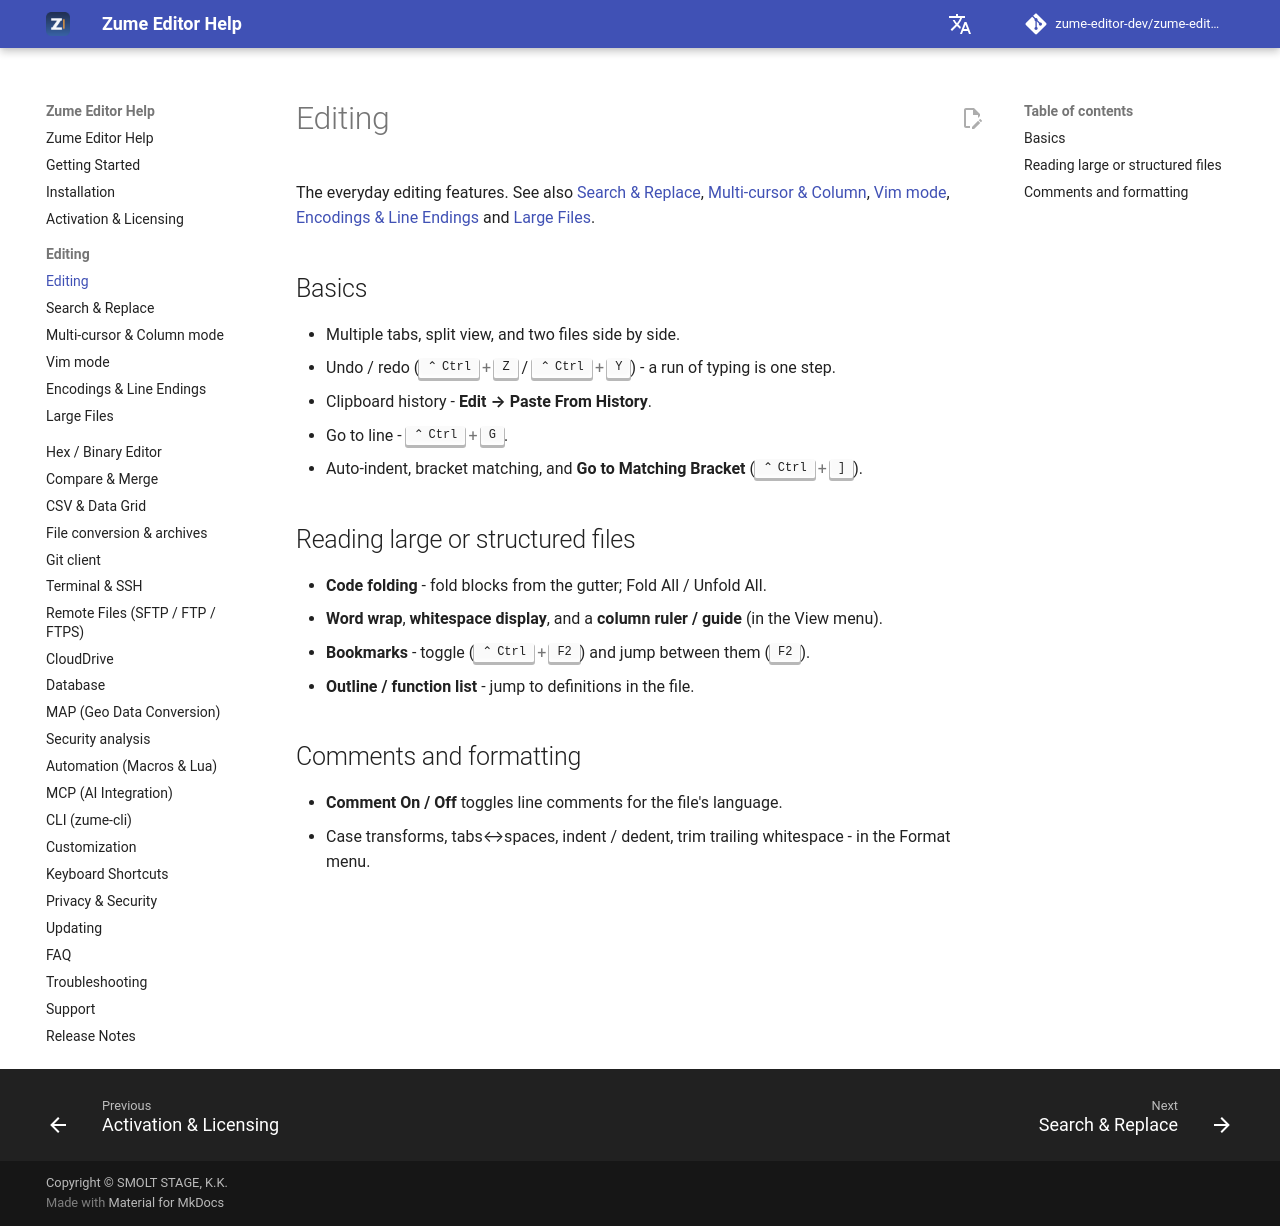

repository: zume-editor-dev/zume-editor-help · page: editing/index.html · generator: mkdocs

# Editing

The everyday editing features. See also [Search & Replace](search.md),
[Multi-cursor & Column](multi-cursor.md), [Vim mode](vim.md),
[Encodings & Line Endings](encodings.md) and [Large Files](large-files.md).

## Basics

- Multiple tabs, split view, and two files side by side.
- Undo / redo (++ctrl+z++ / ++ctrl+y++) - a run of typing is one step.
- Clipboard history - **Edit → Paste From History**.
- Go to line - ++ctrl+g++.
- Auto-indent, bracket matching, and **Go to Matching Bracket** (++ctrl+bracket-right++).

## Reading large or structured files

- **Code folding** - fold blocks from the gutter; Fold All / Unfold All.
- **Word wrap**, **whitespace display**, and a **column ruler / guide** (in the
  View menu).
- **Bookmarks** - toggle (++ctrl+f2++) and jump between them (++f2++).
- **Outline / function list** - jump to definitions in the file.

## Comments and formatting

- **Comment On / Off** toggles line comments for the file's language.
- Case transforms, tabs&harr;spaces, indent / dedent, trim trailing whitespace -
  in the Format menu.
